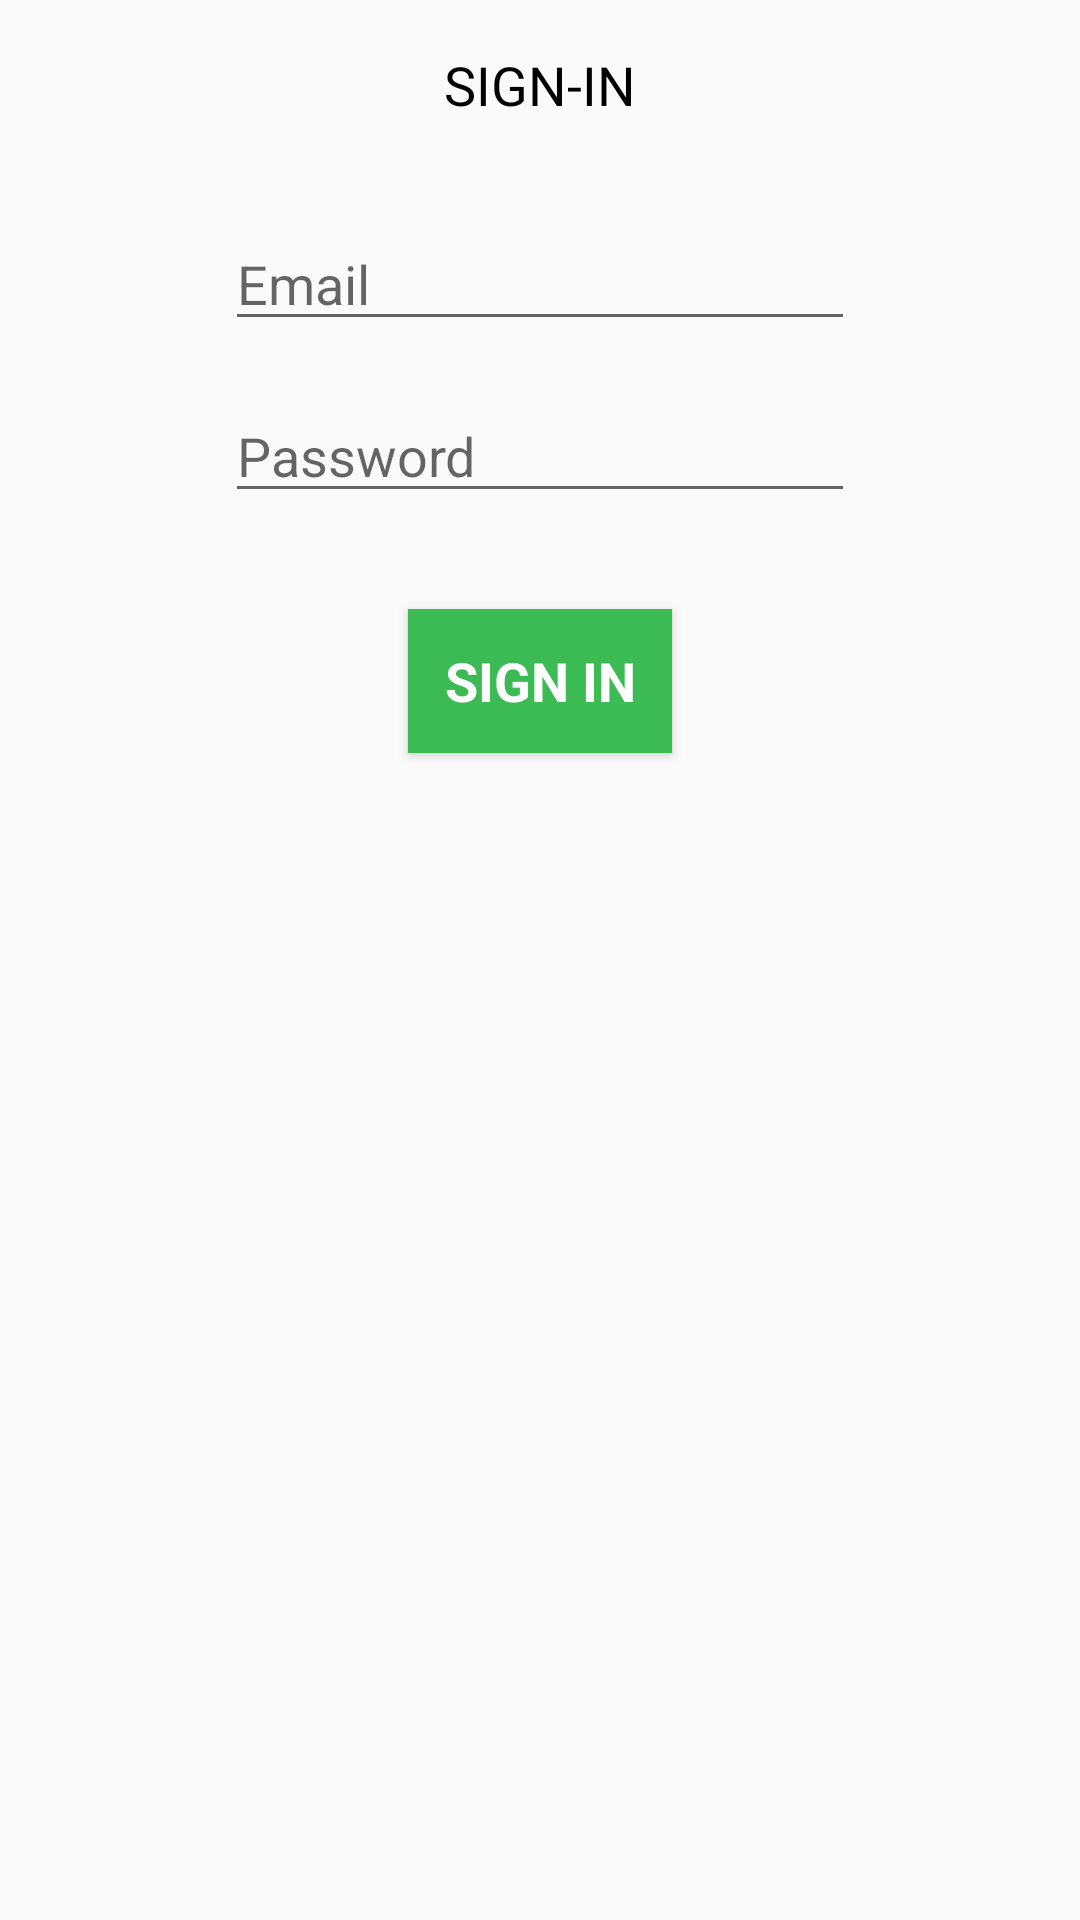

Layout XML and referenced resources for this Android screen:
<!-- AndroidManifest.xml: application theme AppTheme -->
<!-- res/layout/activity_login.xml -->
<?xml version="1.0" encoding="utf-8"?>
<androidx.constraintlayout.widget.ConstraintLayout xmlns:android="http://schemas.android.com/apk/res/android"
    xmlns:app="http://schemas.android.com/apk/res-auto"
    android:layout_width="match_parent"
    android:layout_height="match_parent">

    <TextView
        android:id="@+id/textView3"
        android:layout_width="wrap_content"
        android:layout_height="wrap_content"
        android:layout_marginTop="16dp"
        android:text="Sign-in"
        android:textAllCaps="true"
        app:layout_constraintEnd_toEndOf="parent"
        app:layout_constraintHorizontal_bias="0.5"
        app:layout_constraintStart_toStartOf="parent"
        app:layout_constraintTop_toTopOf="parent" />

    <EditText
        android:id="@+id/login_email"
        android:layout_width="wrap_content"
        android:layout_height="wrap_content"
        android:layout_marginTop="32dp"
        android:ems="10"
        android:hint="Email"
        android:inputType="textEmailAddress"
        app:layout_constraintEnd_toEndOf="parent"
        app:layout_constraintHorizontal_bias="0.5"
        app:layout_constraintStart_toStartOf="parent"
        app:layout_constraintTop_toBottomOf="@+id/textView3" />

    <EditText
        android:id="@+id/login_password"
        android:layout_width="wrap_content"
        android:layout_height="wrap_content"
        android:layout_marginTop="16dp"
        android:ems="10"
        android:hint="Password"
        android:inputType="textPassword"
        app:layout_constraintEnd_toEndOf="parent"
        app:layout_constraintHorizontal_bias="0.5"
        app:layout_constraintStart_toStartOf="parent"
        app:layout_constraintTop_toBottomOf="@+id/login_email" />

    <Button
        android:id="@+id/btn_login"
        android:layout_width="wrap_content"
        android:layout_height="wrap_content"
        android:layout_marginTop="32dp"
        android:background="@color/colorPrimary"
        android:text="Sign in"
        android:textColor="@color/colorWhite"
        android:textStyle="bold"
        app:layout_constraintEnd_toEndOf="parent"
        app:layout_constraintHorizontal_bias="0.5"
        app:layout_constraintStart_toStartOf="parent"
        app:layout_constraintTop_toBottomOf="@+id/login_password" />

</androidx.constraintlayout.widget.ConstraintLayout>
<!-- resources referenced by this layout -->
<resources>
  <color name="colorPrimary">#3cba54</color>
  <color name="colorWhite">#FFFFFF</color>
  <style name="AppTheme" parent="Theme.AppCompat.Light.DarkActionBar">
          
          <item name="colorPrimary">@color/colorPrimary</item>
          <item name="colorPrimaryDark">@color/colorPrimaryDark</item>
          <item name="colorAccent">@color/colorAccent</item>
          <item name="android:fontFamily">sans-serif</item>
          <item name="android:textColor">@color/colorText</item>
          <item name="android:textSize">18sp</item>
      </style>
  <color name="colorPrimaryDark">#238B4A</color>
  <color name="colorAccent">#db3236</color>
  <color name="colorText">#000000</color>
</resources>
